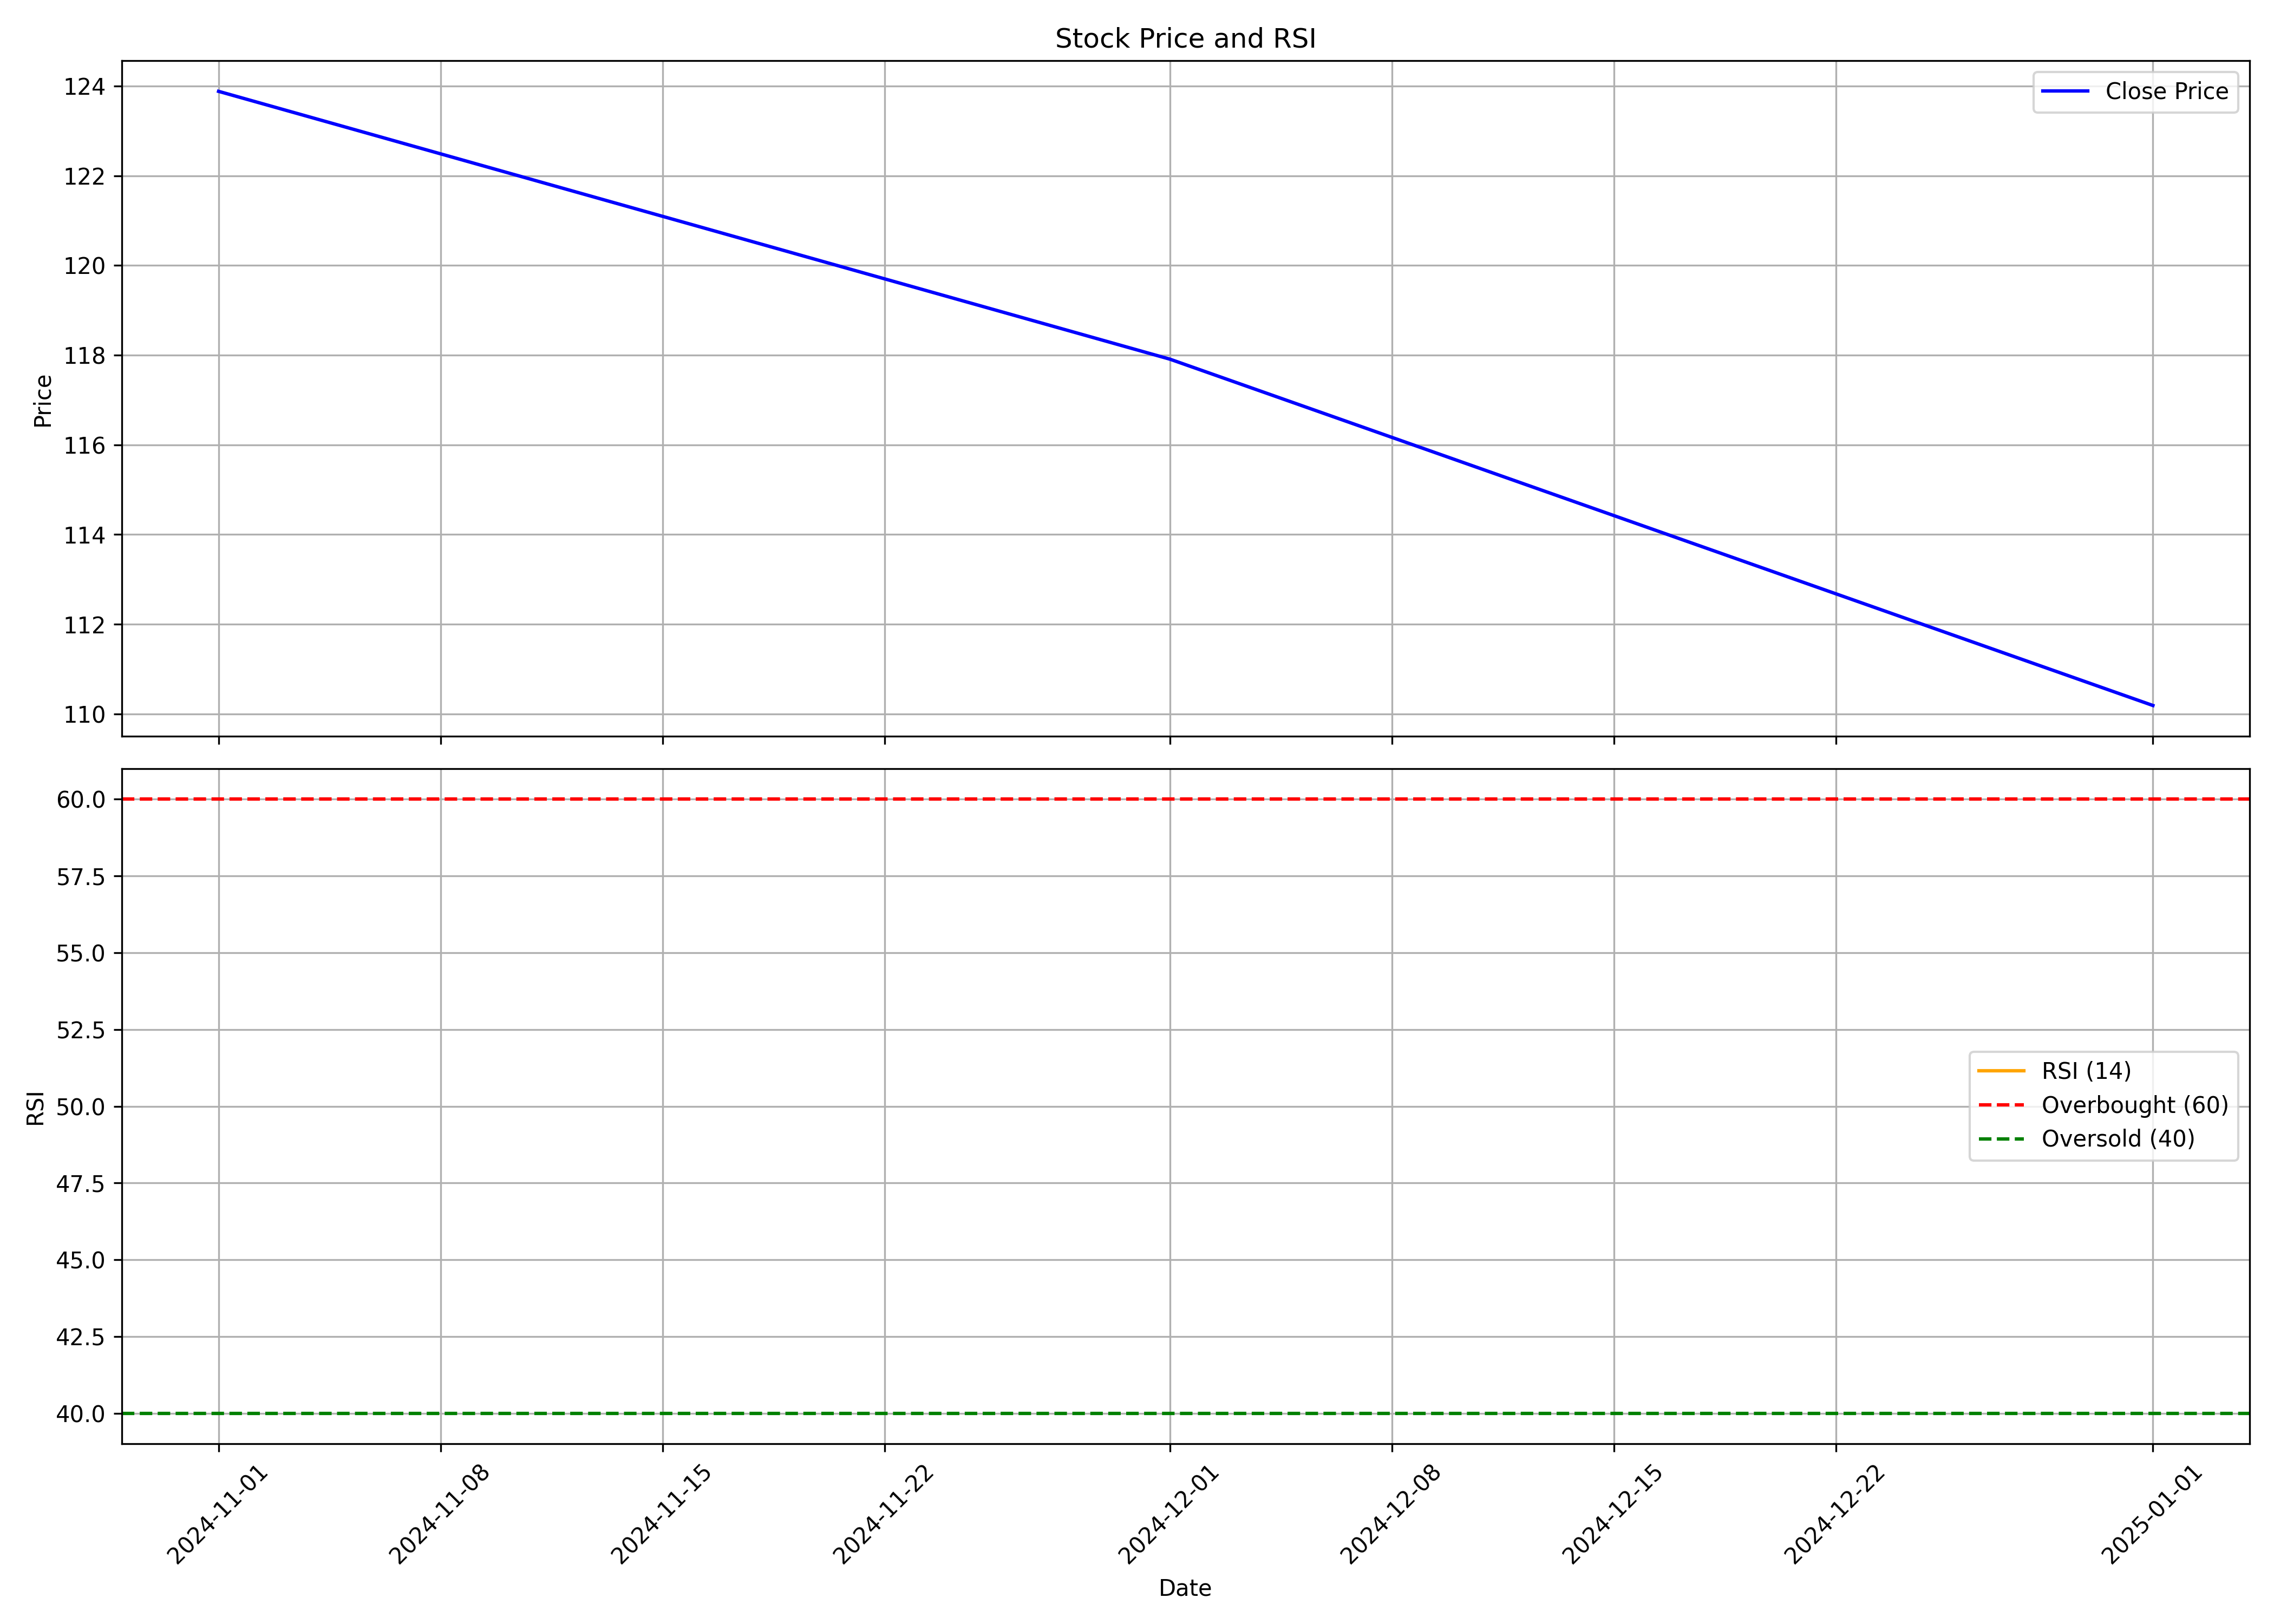

The table this chart was drawn from, first rows:
, Unnamed: 0.1, Unnamed: 0, date, symbol, open, high, low, close, volume, rsi
0, 0, 0, 2024-11-01, VINCOFE, 131.8, 136.5, 110.3, 123.9, 6287126, 
1, 1, 1, 2024-12-01, VINCOFE, 123.2, 129.5, 111.1, 117.9, 9186951, 
2, 2, 2, 2025-01-01, VINCOFE, 117.6, 135.0, 107.0, 110.2, 7357106, 
